2-way image classification set "AUGMENTED_DATASET" from GitHub (AnirudhTantry/GlaucomaDetector); label vocabulary: abnormal, normal.

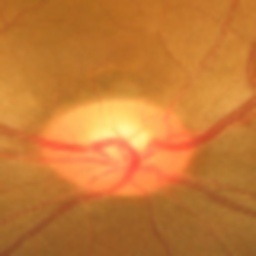
Label: normal

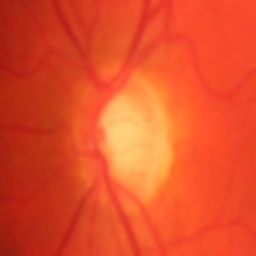
Label: normal

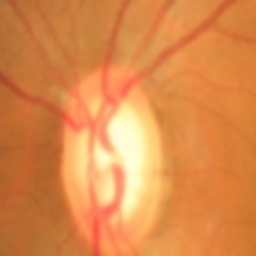
Label: normal

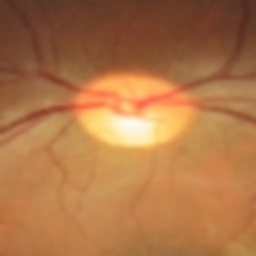
Label: abnormal

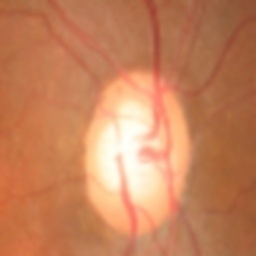
Label: abnormal

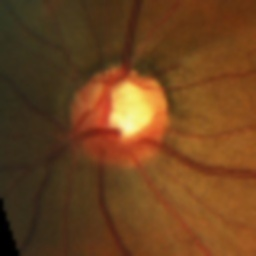
Label: abnormal
